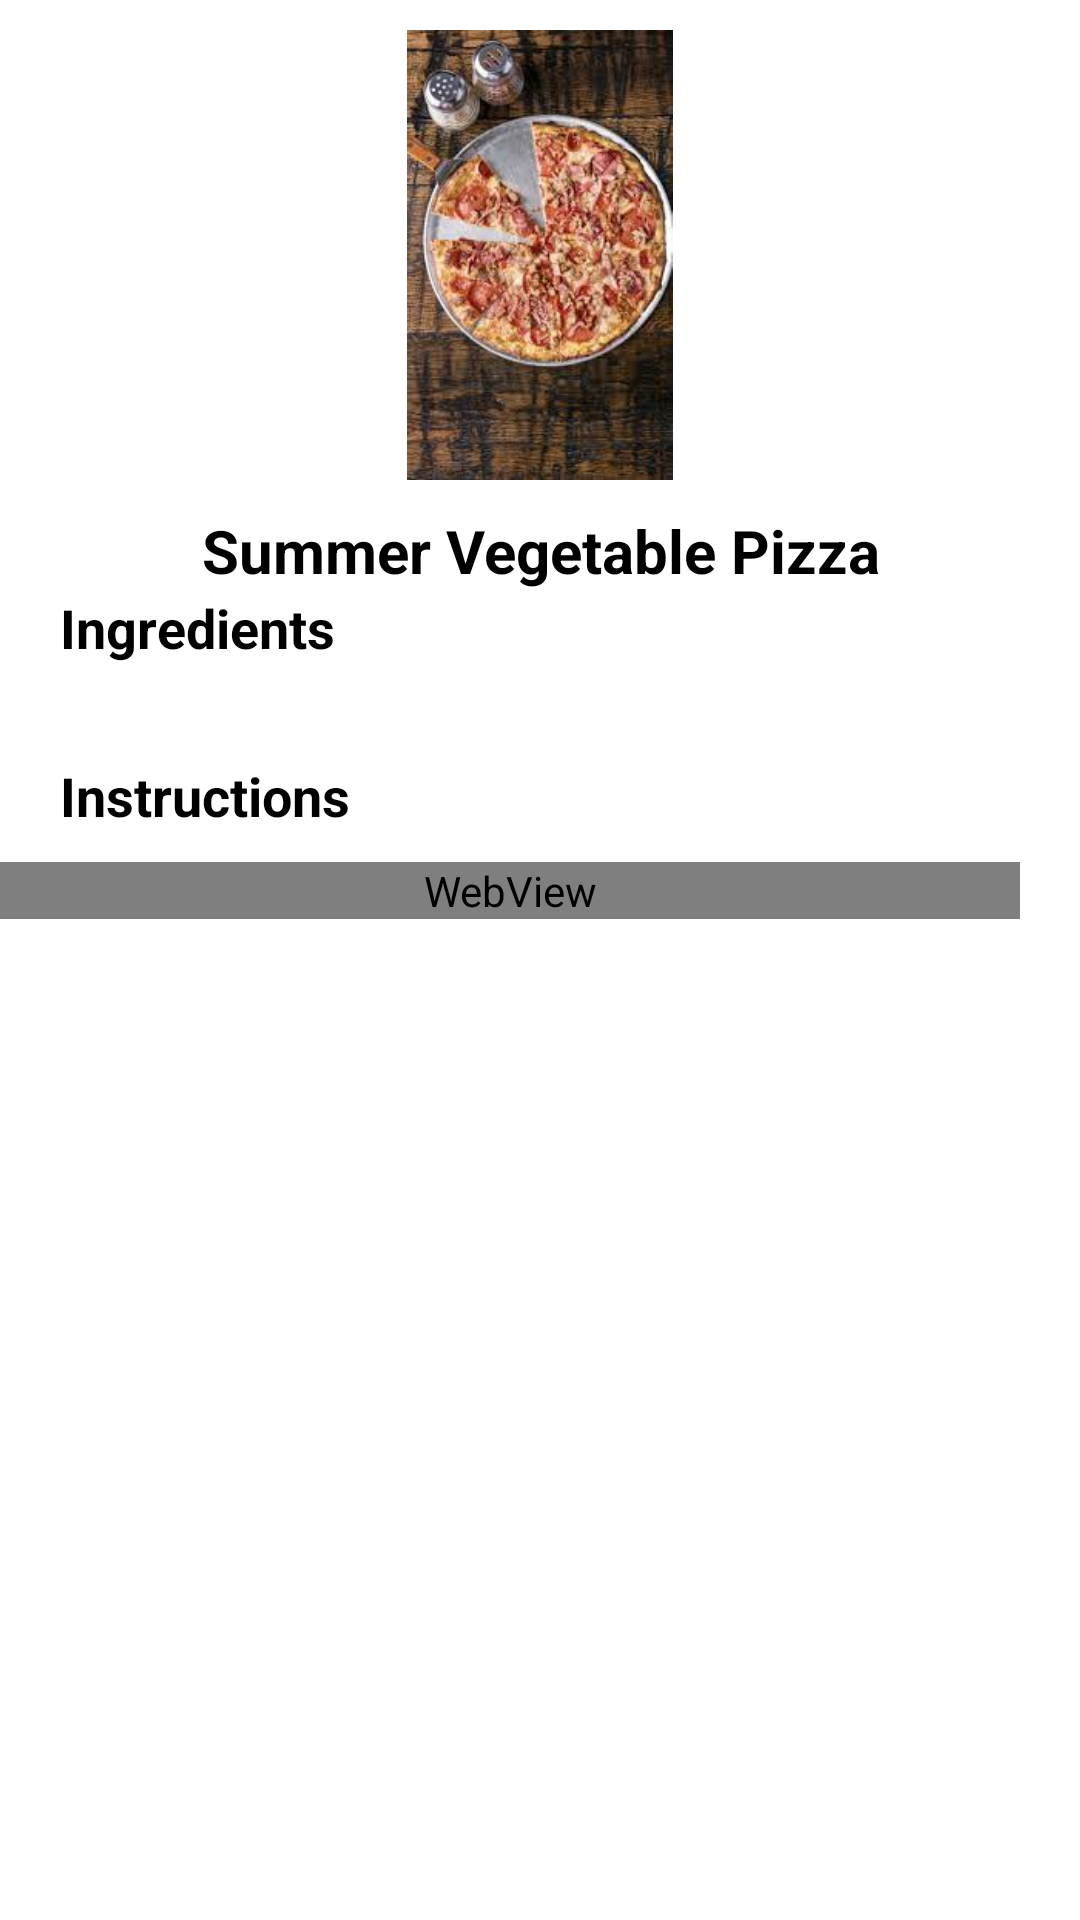

Produce the Android XML layout that renders to this screen, including the resource entries it uses.
<!-- AndroidManifest.xml: application theme Theme.HappyCooking -->
<!-- res/layout/activity_meat2.xml -->
<?xml version="1.0" encoding="utf-8"?>
<LinearLayout
    xmlns:android="http://schemas.android.com/apk/res/android"
    xmlns:app="http://schemas.android.com/apk/res-auto"
    xmlns:tools="http://schemas.android.com/tools"
    android:layout_width="match_parent"
    android:layout_height="match_parent"
    android:orientation="vertical"
    tools:context=".Trending1">
    <ScrollView
        android:layout_width="match_parent"
        android:layout_height="wrap_content"
        />
    <ImageView
        android:layout_width="wrap_content"
        android:layout_height="150dp"
        android:layout_gravity="center"
        android:layout_marginTop="10dp"
        android:src="@drawable/pizza"
        />

    <TextView
        android:id="@+id/judul"
        android:layout_width="match_parent"
        android:layout_height="wrap_content"
        android:layout_marginTop="10dp"
        android:text="Summer Vegetable Pizza"
        android:textAlignment="center"
        android:textColor="@color/black"
        android:textStyle="bold"
        android:textSize="20sp"
        />
    <TextView
        android:id="@+id/ingredient"
        android:layout_width="wrap_content"
        android:layout_height="wrap_content"
        android:layout_marginStart="20dp"
        android:text="Ingredients"
        android:textColor="@color/black"
        android:textStyle="bold"
        android:textSize="18sp"/>
    <TextView
        android:id="@+id/bahan6"
        android:layout_width="match_parent"
        android:layout_height="wrap_content"
        android:textSize="16sp"
        android:textColor="@color/black"
        android:layout_marginStart="20dp"
        android:layout_marginEnd="20dp"
        android:paddingBottom="10dp"/>

    <TextView
        android:id="@+id/langkah"
        android:layout_width="wrap_content"
        android:layout_height="wrap_content"
        android:layout_marginStart="20dp"
        android:text="Instructions"
        android:textColor="@color/black"
        android:textStyle="bold"
        android:paddingBottom="10dp"
        android:textSize="18sp"/>


    <WebView
        android:id="@+id/step6"
        android:layout_width="match_parent"
        android:layout_height="wrap_content"
        android:scrollbarSize="16sp"
        android:layout_marginEnd="20dp">
    </WebView>

</LinearLayout>
<!-- resources referenced by this layout -->
<resources>
  <color name="black">#FF000000</color>
  <!-- drawable pizza: jpg bitmap (drawable, 13049 bytes) -->
  <style name="Theme.HappyCooking" parent="Theme.MaterialComponents.DayNight.DarkActionBar">
          
          <item name="colorPrimary">@color/orange</item>
          <item name="colorPrimaryVariant">@color/orange</item>
          <item name="colorOnPrimary">@color/white</item>
          
          <item name="colorSecondary">@color/teal_200</item>
          <item name="colorSecondaryVariant">@color/teal_700</item>
          <item name="colorOnSecondary">@color/black</item>
          
          <item name="android:statusBarColor" tools:targetApi="l">?attr/colorPrimaryVariant</item>
          
      </style>
  <color name="orange">#ffaf34</color>
  <color name="white">#FFFFFFFF</color>
  <color name="teal_200">#FF03DAC5</color>
  <color name="teal_700">#FF018786</color>
</resources>
